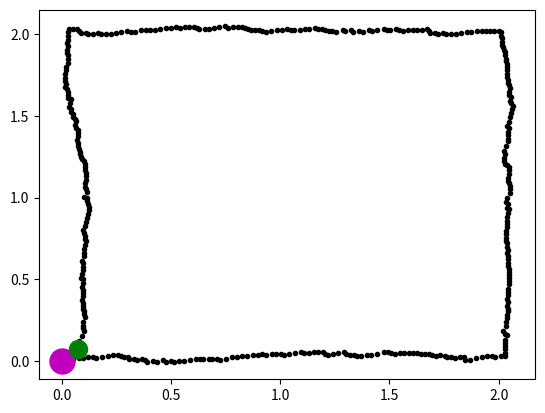

The matplotlib source for this figure:



import numpy as np

import matplotlib.pyplot as plt 




num_steps = 100

x_init = 0.0
y_init = 0.0

vx_1 = 0.2*np.ones(num_steps)
vy_1 = 0.0*np.ones(num_steps)

vx_2 = 0.0*np.ones(num_steps)
vy_2 = 0.2*np.ones(num_steps)

vx_3 = -0.2*np.ones(num_steps)
vy_3 = 0.0*np.ones(num_steps)

vx_4 = 0.0*np.ones(num_steps)
vy_4 = -0.2*np.ones(num_steps)

vx = np.hstack(( vx_1, vx_2, vx_3, vx_4   ))
vy = np.hstack(( vy_1, vy_2, vy_3, vy_4   ))


x_pos = x_init*np.ones(4*num_steps+1)
y_pos = y_init*np.ones(4*num_steps+1)

delta_t = 0.1




for i in range(1, 4*num_steps+1):

	eps_vx = np.random.normal(0, 0.05)
	eps_vy = np.random.normal(0, 0.05)




	x_pos[i] = x_pos[i-1]+(vx[i-1]+eps_vx)*delta_t 
	y_pos[i] = y_pos[i-1]+(vy[i-1]+eps_vx)*delta_t 


























plt.figure(1)
plt.plot(x_pos, y_pos, 'ok', markersize = 3.0)
plt.plot(x_pos[0], y_pos[0], 'om', markersize = 18.0)
plt.plot(x_pos[-1], y_pos[-1], 'og', markersize = 13.0)

plt.show()